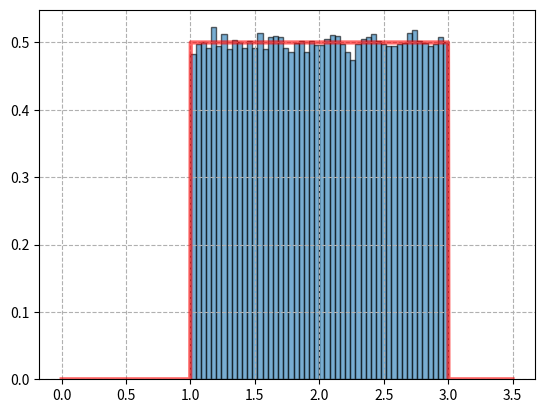

Write Python code to recreate this figure.
from scipy.stats import uniform
import matplotlib.pyplot as plt
import numpy as np

# x = np.linspace(-1,3.5,1000)
# uniform_rv_0 = uniform() # 默认[0,1]
# uniform_rv_1 = uniform(loc=0.5,scale=2) # [loc,loc+scale]上均匀分布
# plt.plot(x,uniform_rv_0.pdf(x),color='r',lw=3,alpha=0.6,label='[0,1]')
# plt.plot(x,uniform_rv_1.pdf(x),color='b',lw=3,alpha=0.6,label='[0.5,2.5]')
#
# plt.legend(loc='best')
# plt.grid('--')
# plt.show()

x = np.linspace(0, 3.5, 1000)
uniform_rv = uniform(1, 2)
uniform_rvs = uniform_rv.rvs(100000)
plt.plot(x, uniform_rv.pdf(x), 'r-', lw=3, alpha=0.6)
plt.hist(uniform_rvs,density=True,alpha=0.6,bins=50,edgecolor='k')
plt.grid(ls='--')
plt.show()